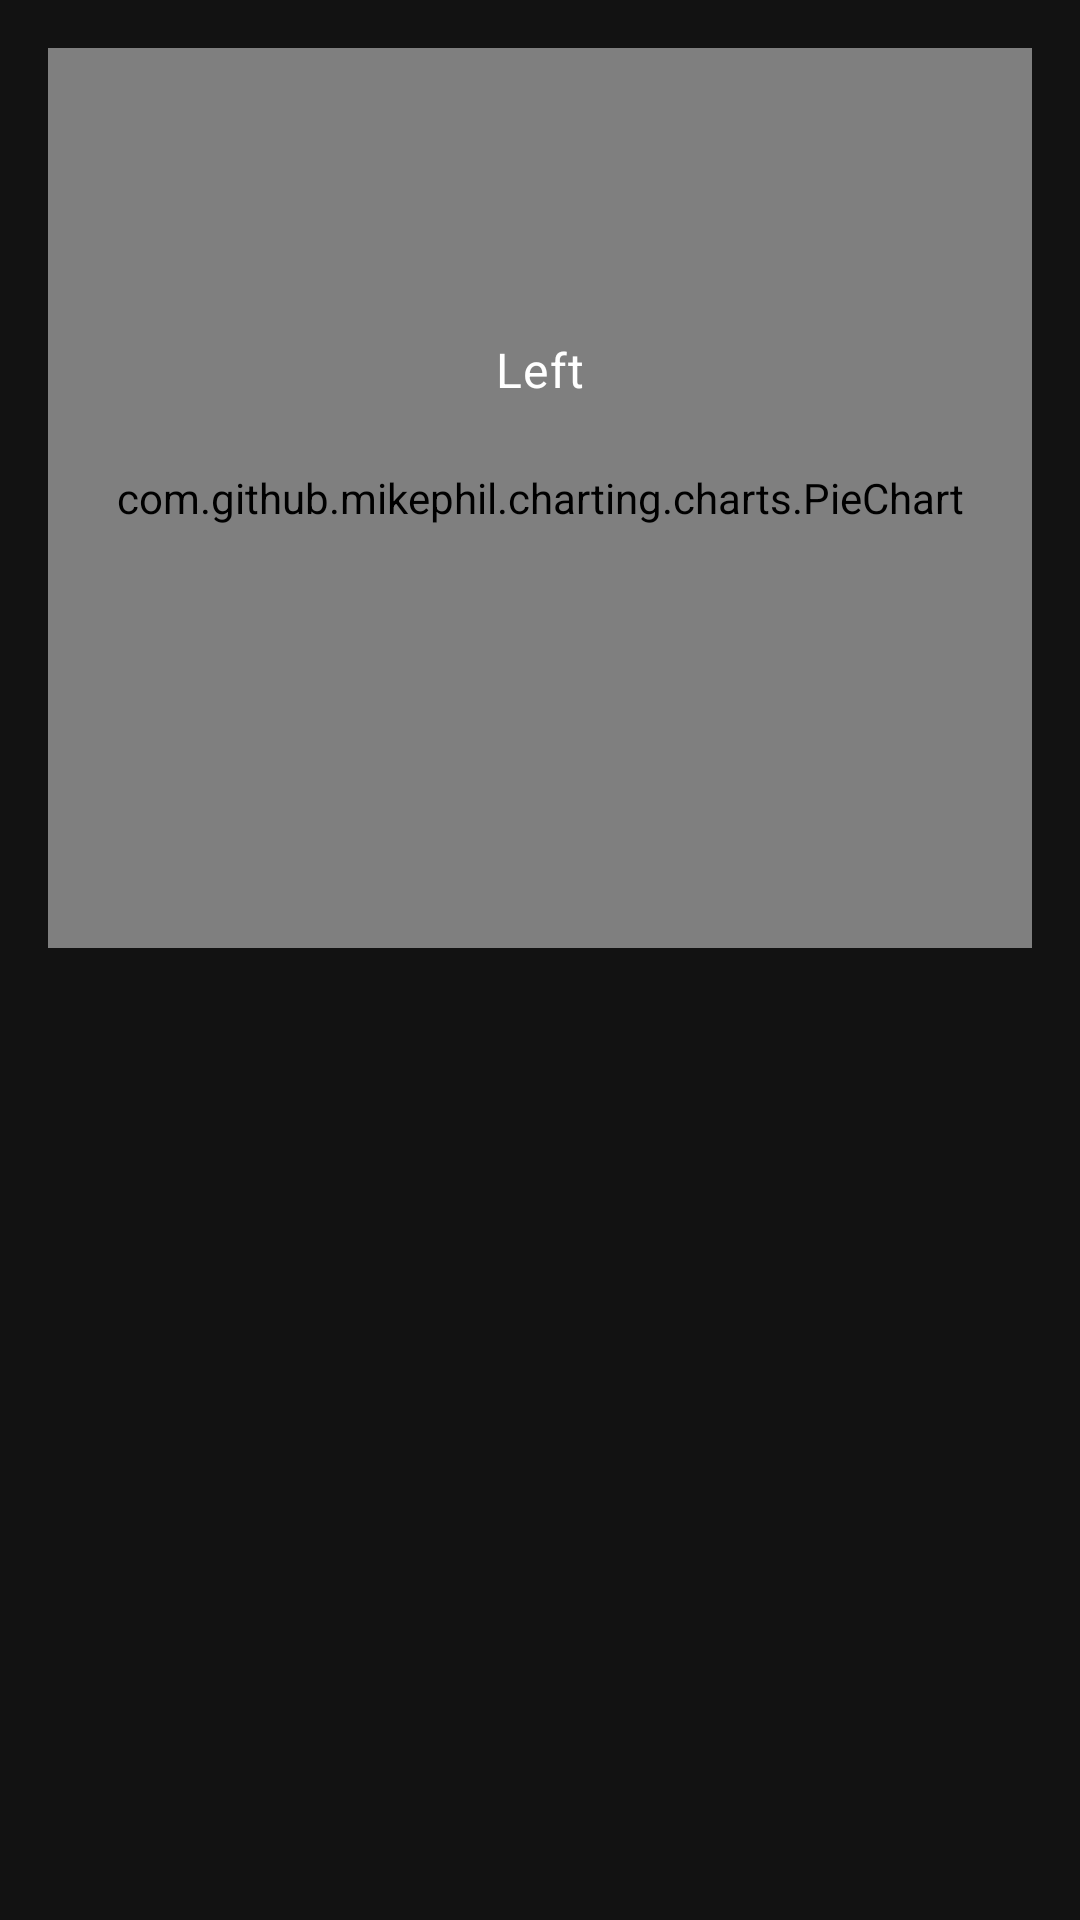

Produce the Android XML layout that renders to this screen, including the resource entries it uses.
<!-- AndroidManifest.xml: application theme Theme.Fitsu -->
<!-- res/layout/budgets_frag.xml -->
<?xml version="1.0" encoding="utf-8"?>
<layout xmlns:android="http://schemas.android.com/apk/res/android"
    xmlns:app="http://schemas.android.com/apk/res-auto"
    xmlns:tools="http://schemas.android.com/tools">

    <data>

    </data>

    <androidx.core.widget.NestedScrollView
        android:layout_width="match_parent"
        android:layout_height="match_parent">

        <androidx.constraintlayout.widget.ConstraintLayout
            android:layout_width="match_parent"
            android:layout_height="wrap_content">

            <com.github.mikephil.charting.charts.PieChart
                android:id="@+id/category_pie_chart"
                android:layout_width="match_parent"
                android:layout_height="300dp"
                android:layout_margin="@dimen/layout_margin_large"
                app:layout_constraintStart_toStartOf="parent"
                app:layout_constraintTop_toTopOf="parent" />

            <androidx.constraintlayout.widget.ConstraintLayout
                android:id="@+id/budget_container"
                android:layout_width="match_parent"
                android:layout_height="0dp"
                app:layout_constraintBottom_toBottomOf="@id/category_pie_chart"
                app:layout_constraintTop_toTopOf="@id/category_pie_chart">

                <TextView
                    android:id="@+id/budget_left_label"
                    android:layout_width="match_parent"
                    android:layout_height="wrap_content"
                    android:gravity="center"
                    android:text="@string/budget_left_label"
                    android:textAppearance="@style/TextAppearance.MaterialComponents.Body1"
                    app:layout_constraintBottom_toTopOf="@+id/budget_left"
                    app:layout_constraintTop_toTopOf="parent"
                    app:layout_constraintVertical_chainStyle="packed" />

                <TextView
                    android:id="@+id/budget_left"
                    android:layout_width="match_parent"
                    android:layout_height="wrap_content"
                    android:gravity="center"
                    android:textAppearance="@style/TextAppearance.MaterialComponents.Headline3"
                    android:textStyle="bold"
                    app:layout_constraintBottom_toTopOf="@+id/budget"
                    app:layout_constraintTop_toBottomOf="@+id/budget_left_label" />

                <TextView
                    android:id="@+id/budget"
                    android:layout_width="match_parent"
                    android:layout_height="wrap_content"
                    android:gravity="center"
                    android:textAppearance="@style/TextAppearance.MaterialComponents.Body1"
                    app:layout_constraintBottom_toBottomOf="parent"
                    app:layout_constraintTop_toBottomOf="@+id/budget_left" />

            </androidx.constraintlayout.widget.ConstraintLayout>

            <androidx.recyclerview.widget.RecyclerView
                android:id="@+id/category_expense_list"
                android:layout_width="match_parent"
                android:layout_height="wrap_content"
                app:layoutManager="androidx.recyclerview.widget.LinearLayoutManager"
                app:layout_constraintStart_toStartOf="parent"
                app:layout_constraintTop_toBottomOf="@id/category_pie_chart"
                tools:itemCount="3"
                tools:listitem="@layout/category_expense_item" />

        </androidx.constraintlayout.widget.ConstraintLayout>

    </androidx.core.widget.NestedScrollView>

</layout>
<!-- res/layout/category_expense_item.xml (included above) -->
<?xml version="1.0" encoding="utf-8"?>
<layout xmlns:android="http://schemas.android.com/apk/res/android"
    xmlns:app="http://schemas.android.com/apk/res-auto"
    xmlns:tools="http://schemas.android.com/tools">

    <data>

        <variable
            name="categoryExpense"
            type="com.huy.fitsu.data.model.CategoryExpense" />
    </data>

    <androidx.constraintlayout.widget.ConstraintLayout
        android:layout_width="match_parent"
        android:layout_height="wrap_content"
        android:padding="@dimen/padding_large">

        <com.google.android.material.floatingactionbutton.FloatingActionButton
            android:id="@+id/category_expense_icon"
            style="@style/Widget.Fitsu.ColorBadge"
            showColorBadge="@{categoryExpense.categoryColor}"
            app:layout_constraintBottom_toBottomOf="@id/category_expense_title"
            app:layout_constraintLeft_toLeftOf="parent"
            app:layout_constraintTop_toTopOf="@id/category_expense_title" />

        <TextView
            android:id="@+id/category_expense_title"
            android:layout_width="0dp"
            android:layout_height="wrap_content"
            android:layout_marginStart="@dimen/layout_margin_extra_large"
            android:text="@{categoryExpense.categoryTitle}"
            android:textAppearance="@style/TextAppearance.Fitsu.ItemTitle"
            app:layout_constraintStart_toEndOf="@id/category_expense_icon"
            app:layout_constraintTop_toTopOf="parent"
            tools:text="Transportation" />

        <TextView
            android:id="@+id/category_expense_value"
            showMoneyValue="@{categoryExpense.totalExpense}"
            android:layout_width="wrap_content"
            android:layout_height="wrap_content"
            android:textAppearance="@style/TextAppearance.MaterialComponents.Headline5"
            app:layout_constraintEnd_toEndOf="parent"
            app:layout_constraintTop_toTopOf="parent"
            tools:text="-123.56" />

    </androidx.constraintlayout.widget.ConstraintLayout>
</layout>
<!-- resources referenced by this layout -->
<resources>
  <dimen name="layout_margin_extra_large">32dp</dimen>
  <dimen name="layout_margin_large">16dp</dimen>
  <dimen name="padding_large">16dp</dimen>
  <string name="budget_left_label">Left</string>
  <style name="TextAppearance.Fitsu.ItemTitle" parent="TextAppearance.MaterialComponents.Headline6" />
  <style name="Widget.Fitsu.ColorBadge" parent="Widget.MaterialComponents.FloatingActionButton">
          <item name="android:layout_width">@dimen/icon_size</item>
          <item name="android:layout_height">@dimen/icon_size</item>
          <item name="elevation">@dimen/elevation_none</item>
      </style>
  <style name="Theme.Fitsu" parent="Theme.MaterialComponents.NoActionBar">
          
          <item name="colorPrimary">@color/primaryColor</item>
          <item name="colorPrimaryDark">@color/primaryDarkColor</item>
          <item name="colorAccent">@color/accentColor</item>
          <item name="android:textColorPrimary">@color/primaryTextColor</item>
          <item name="materialButtonStyle">@style/Widget.Fitsu.Button</item>
          <item name="floatingActionButtonStyle">@style/Widget.Fitsu.Button.FloatingActionButton</item>
          
          <item name="android:windowLightStatusBar" tools:targetApi="m">false</item>
      </style>
  <dimen name="icon_size">24dp</dimen>
  <dimen name="elevation_none">0dp</dimen>
  <color name="primaryColor">#ffffff</color>
  <color name="primaryDarkColor">#045d56</color>
  <color name="accentColor">#1eb980</color>
  <color name="primaryTextColor">#ffffff</color>
  <style name="Widget.Fitsu.Button" parent="Widget.MaterialComponents.Button">
          <item name="android:textColor">@color/primaryTextColor</item>
          <item name="backgroundTint">@color/primaryDarkColor</item>
      </style>
  <style name="Widget.Fitsu.Button.FloatingActionButton" parent="Widget.MaterialComponents.FloatingActionButton">
          <item name="tint">@color/white</item>
      </style>
  <color name="white">#FFFFFF</color>
</resources>
